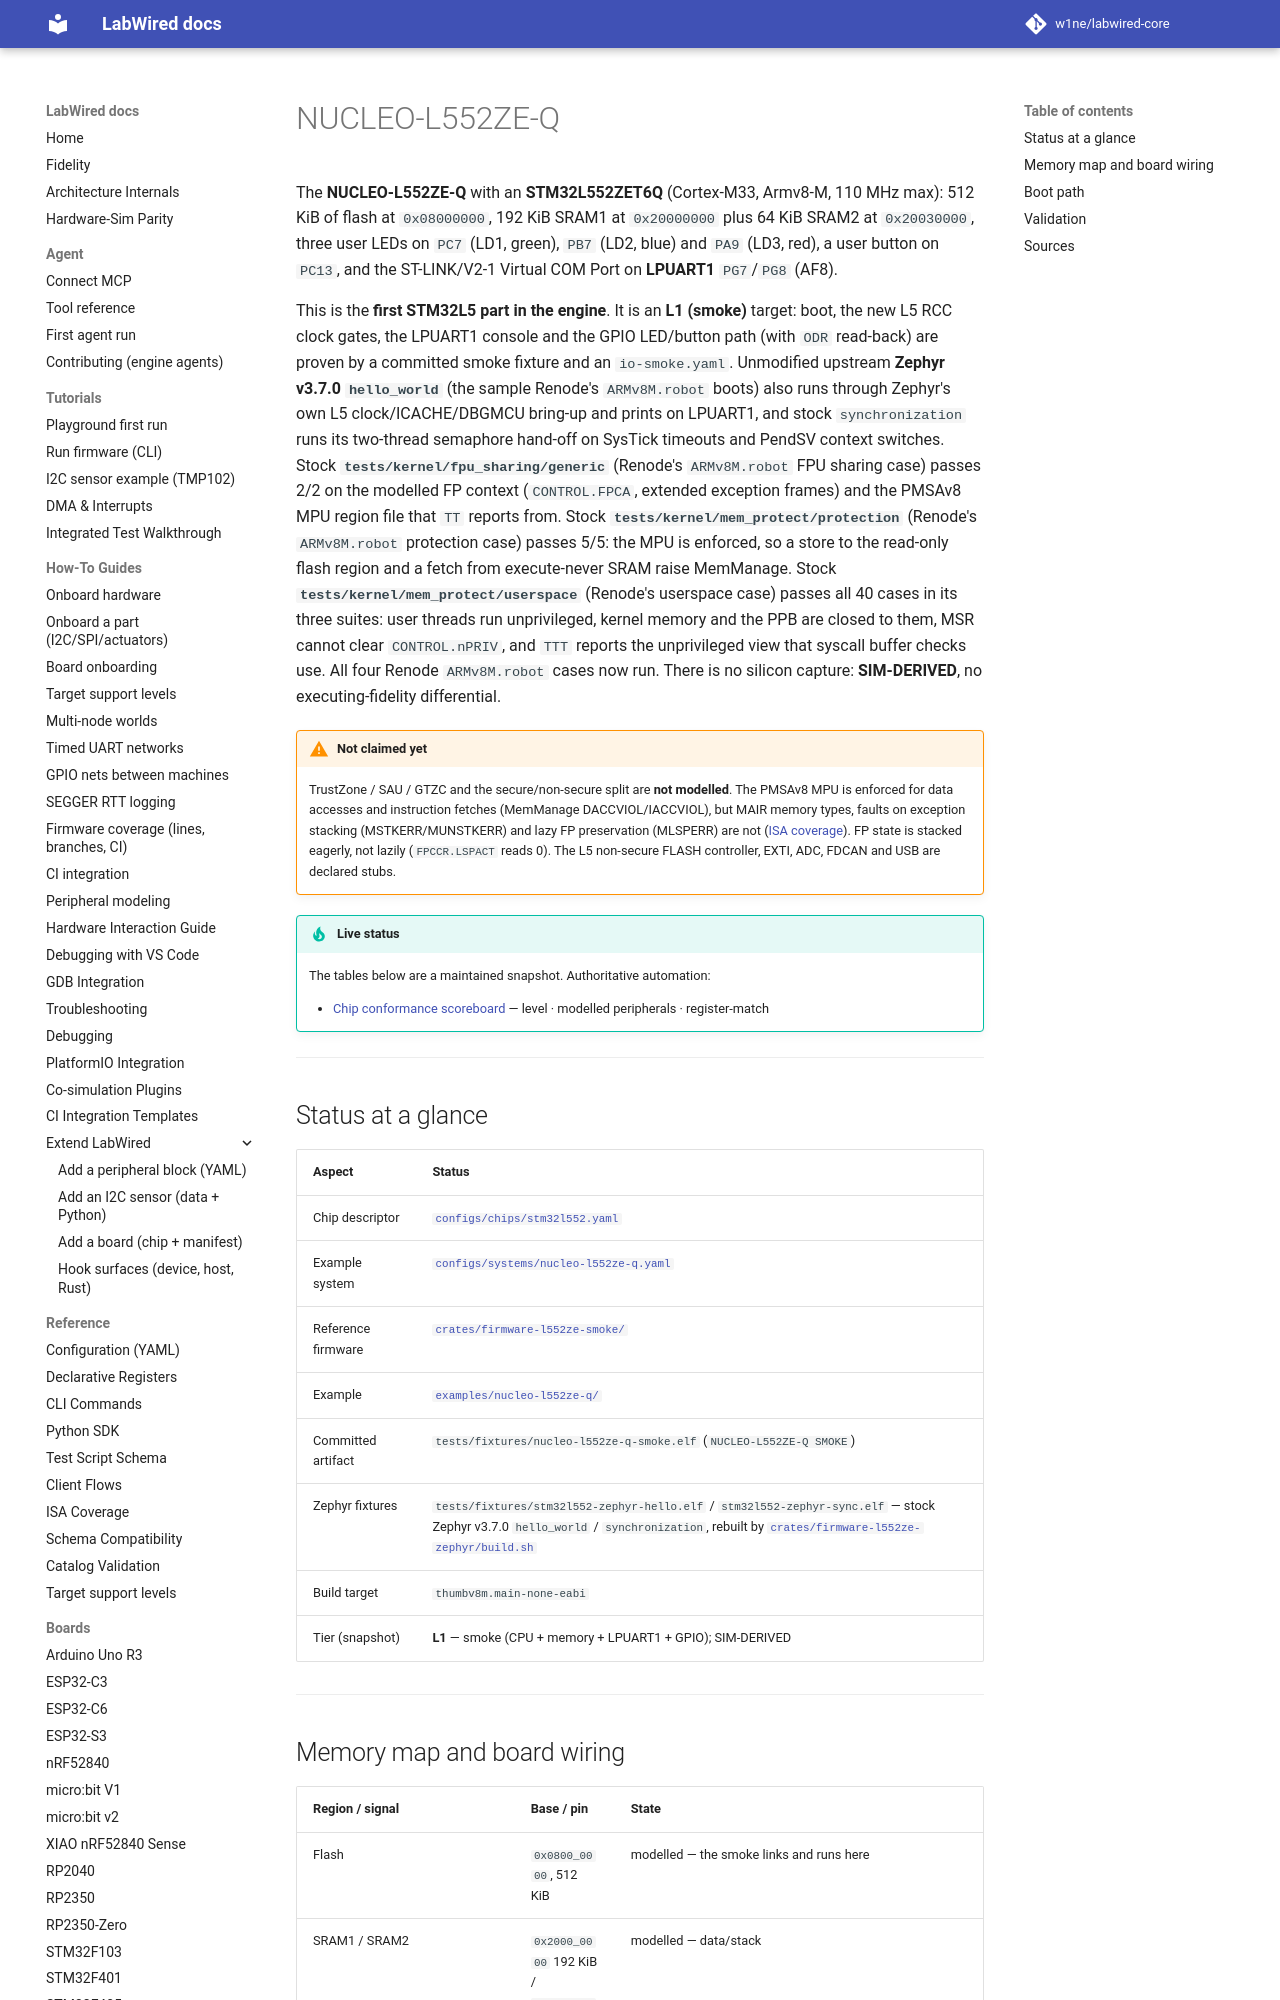

repository: w1ne/labwired-core · page: boards/nucleo-l552ze-q/index.html · generator: mkdocs

# NUCLEO-L552ZE-Q

The **NUCLEO-L552ZE-Q** with an **STM32L552ZET6Q** (Cortex-M33, Armv8-M,
110 MHz max): 512 KiB of flash at `0x08000000`, 192 KiB SRAM1 at `0x20000000`
plus 64 KiB SRAM2 at `0x20030000`, three user LEDs on `PC7` (LD1, green),
`PB7` (LD2, blue) and `PA9` (LD3, red), a user button on `PC13`, and the
ST-LINK/V2-1 Virtual COM Port on **LPUART1** `PG7`/`PG8` (AF8).

This is the **first STM32L5 part in the engine**. It is an **L1 (smoke)**
target: boot, the new L5 RCC clock gates, the LPUART1 console and the
GPIO LED/button path (with `ODR` read-back) are proven by a committed smoke
fixture and an `io-smoke.yaml`. Unmodified upstream **Zephyr v3.7.0
`hello_world`** (the sample Renode's `ARMv8M.robot` boots) also runs through
Zephyr's own L5 clock/ICACHE/DBGMCU bring-up and prints on LPUART1, and
stock `synchronization` runs its two-thread semaphore hand-off on SysTick
timeouts and PendSV context switches. Stock **`tests/kernel/fpu_sharing/generic`**
(Renode's `ARMv8M.robot` FPU sharing case) passes 2/2 on the modelled FP
context (`CONTROL.FPCA`, extended exception frames) and the PMSAv8 MPU
region file that `TT` reports from. Stock
**`tests/kernel/mem_protect/protection`** (Renode's `ARMv8M.robot` protection
case) passes 5/5: the MPU is enforced, so a store to the read-only flash
region and a fetch from execute-never SRAM raise MemManage. Stock
**`tests/kernel/mem_protect/userspace`** (Renode's userspace case) passes all
40 cases in its three suites: user threads run unprivileged, kernel memory and
the PPB are closed to them, MSR cannot clear `CONTROL.nPRIV`, and `TTT`
reports the unprivileged view that syscall buffer checks use. All four
Renode `ARMv8M.robot` cases now run. There is
no silicon capture: **SIM-DERIVED**, no executing-fidelity differential.

!!! warning "Not claimed yet"
    TrustZone / SAU / GTZC and the secure/non-secure split are **not
    modelled**. The PMSAv8 MPU is enforced for data accesses and instruction
    fetches (MemManage DACCVIOL/IACCVIOL), but MAIR memory types, faults on
    exception stacking (MSTKERR/MUNSTKERR) and lazy FP preservation (MLSPERR)
    are not ([ISA coverage](../isa_coverage.md)). FP state is stacked
    eagerly, not lazily (`FPCCR.LSPACT` reads 0). The L5 non-secure FLASH controller,
    EXTI, ADC, FDCAN and USB are declared stubs.

!!! tip "Live status"
    The tables below are a maintained snapshot. Authoritative automation:

    - [Chip conformance scoreboard](../coverage/chip-conformance.md) — level · modelled peripherals · register-match

---
